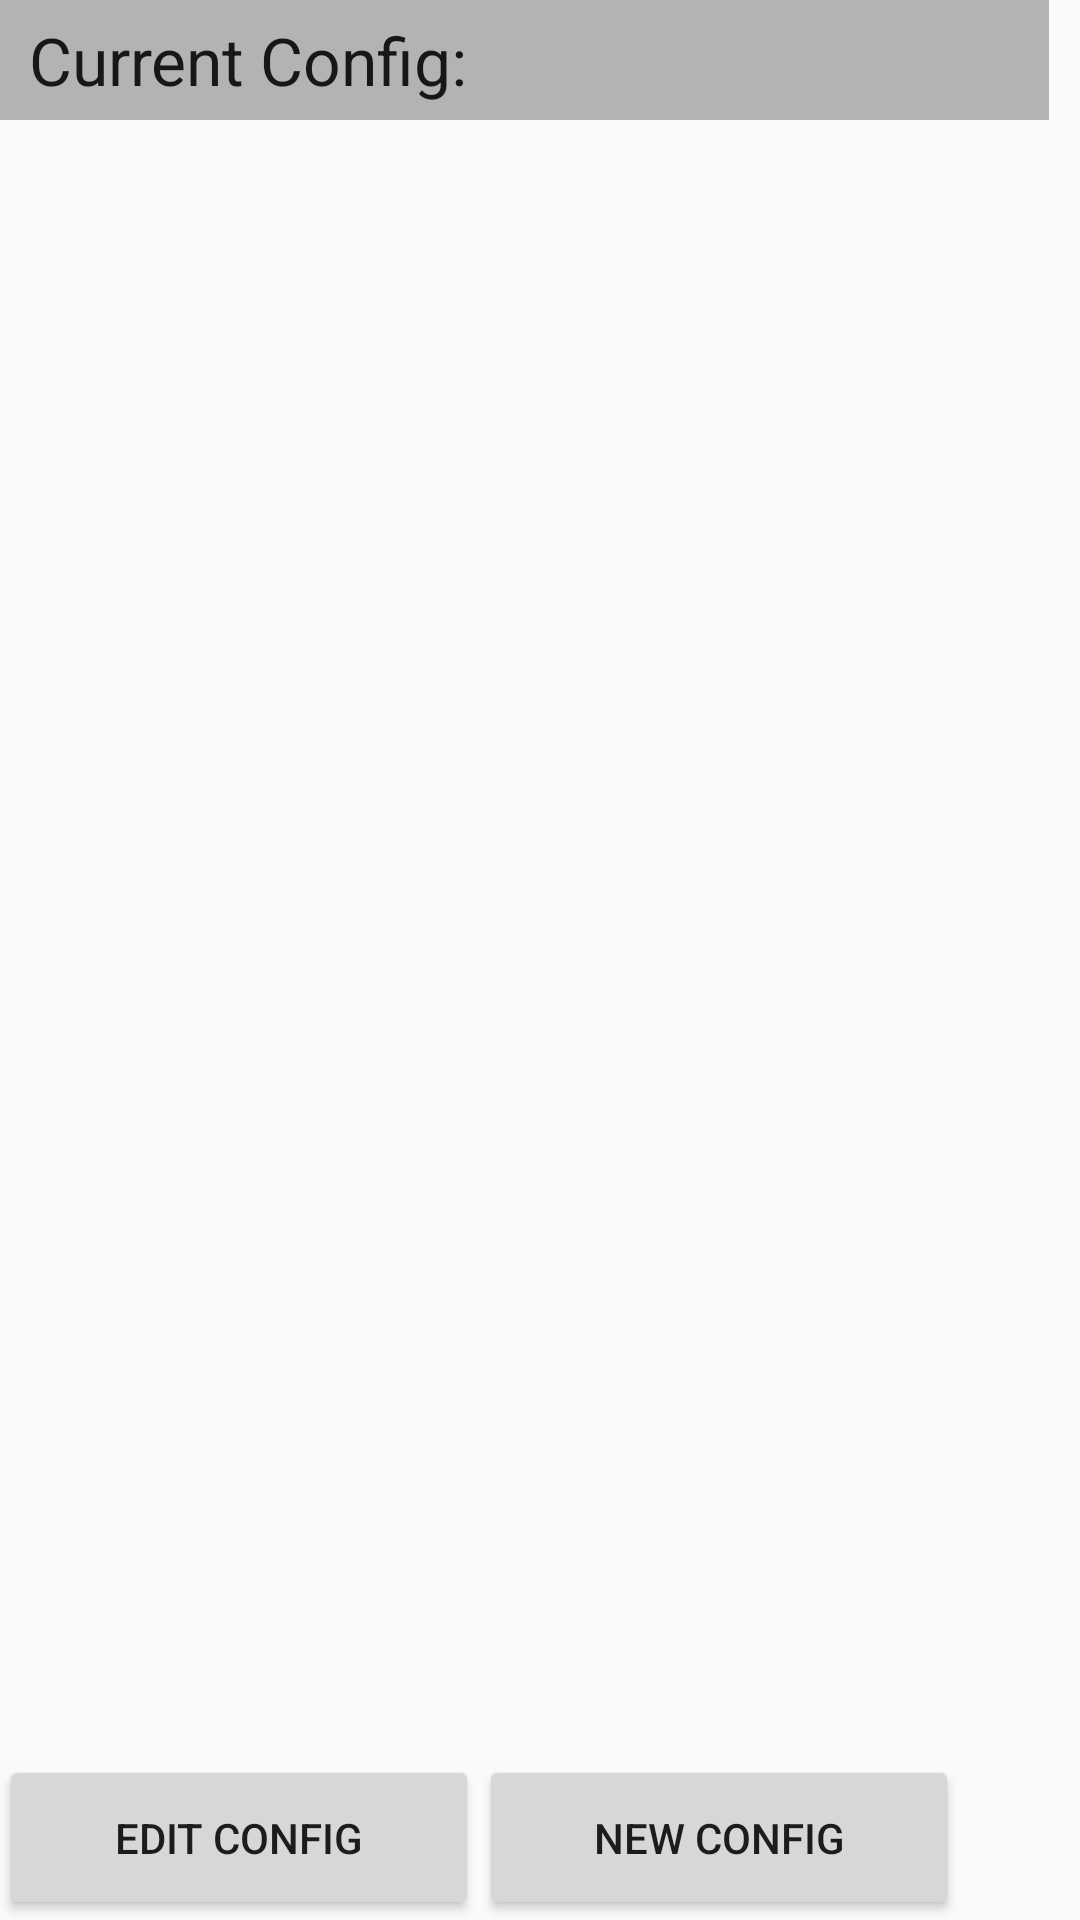

Reconstruct the res/layout file that produces this screen, plus the resources it refers to.
<!-- AndroidManifest.xml: application theme AppTheme -->
<!-- res/layout/activity_configuration_page.xml -->
<RelativeLayout xmlns:android="http://schemas.android.com/apk/res/android"
    xmlns:tools="http://schemas.android.com/tools" android:layout_width="match_parent"
    android:layout_height="match_parent" android:paddingLeft="@dimen/activity_horizontal_margin"
    android:paddingRight="@dimen/activity_horizontal_margin"
    android:paddingTop="@dimen/activity_vertical_margin"
    android:paddingBottom="@dimen/activity_vertical_margin"
    tools:context="jcw32.presoundtexture.ConfigurationPage">

<RelativeLayout
    android:layout_width="fill_parent"
    android:layout_height="wrap_content">

    <TextView
        android:id="@+id/currentConfigText"
        android:layout_width="350dp"
        android:layout_height="40dp"
        android:gravity="center_vertical"
        android:text="Current Config: "
        android:textAppearance="?android:attr/textAppearanceLarge"
        android:background="#B3B3B3"
        android:paddingLeft="10dp"
        />

    <ListView
        android:layout_width="wrap_content"
        android:layout_height="460dp"
        android:paddingTop="45dp"
        android:paddingBottom="0dp"
        android:id="@+id/configList"
        android:layout_alignParentStart="true"
         />

</RelativeLayout>

    <RelativeLayout
        android:layout_width="fill_parent"
        android:layout_height="wrap_content"
        android:layout_alignParentBottom="true"
        android:layout_centerHorizontal="true">

    <Button
        android:id="@+id/editConfigBut"
        android:layout_width="160dp"
        android:layout_height="55dp"
        android:text="Edit Config" />
        <Button
            android:id="@+id/newConfigBut"
            android:layout_width="160dp"
            android:layout_height="55dp"
            android:text="New Config"
            android:layout_toRightOf="@+id/editConfigBut"/>
        </RelativeLayout>
</RelativeLayout>
<!-- resources referenced by this layout -->
<resources>
  <style name="AppTheme" parent="Theme.AppCompat.Light.DarkActionBar">
          
      </style>
</resources>
